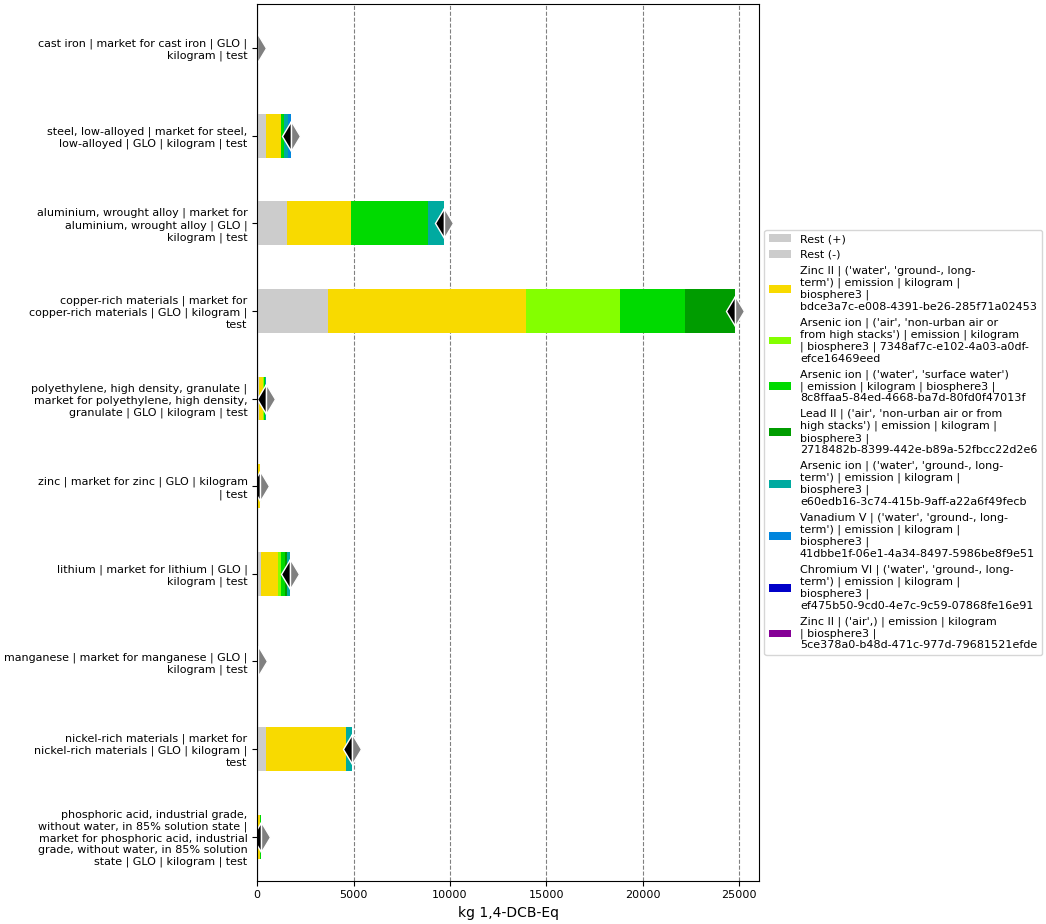

The data file committed next to this chart (first rows):
, index, name, categories, type, unit, database, code, cast iron | market for cast iron | GLO |…, steel, low-alloyed | market for steel, l…, aluminium, wrought alloy | market for al…, polyethylene, high density, granulate | …, zinc | market for zinc | GLO | kilogram …, copper-rich materials | market for coppe…, lithium | market for lithium | GLO | kil…, manganese | market for manganese | GLO |…, nickel-rich materials | market for nicke…, phosphoric acid, industrial grade, witho…
0, Score, , , , , , , 5.728, 1742, 9691, 438.5, 141.3, 24771, 1680, 44.28, 4889, 203
1, Rest (+), , , , , , , 1.38, 474.6, 1565, 67.74, 17.43, 3656, 207.4, 6.775, 448.4, 33.86
2, Rest (-), , , , , , , -2.8452372153004744e-07, -8.339117061658237e-05, -0.004285, -1.0298902612993827e-05, -5.821569159905152e-07, -2.810941423587573e-05, -2.2374360898027645e-05, -8.432137788453976e-06, -0.0001004, -1.292067583714925e-05
3, Zinc II | ('water', 'ground-, long-term'…, Zinc II, ('water', 'ground-, long-term'), emission, kg 1,4-DCB-Eq, biosphere3, bdce3a7c-e008-4391-be26-285f71a02453, 2.41, 776.4, 3277, 242.4, 103.7, 10285, 862.8, 15.17, 4174, 84.69
4, Arsenic ion | ('air', 'non-urban air or …, Arsenic ion, ('air', 'non-urban air or from high stac…, emission, kg 1,4-DCB-Eq, biosphere3, 7348af7c-e102-4a03-a0df-efce16469eed, , , , 26.36, , 4863, 140.9, , , 17.84
5, Arsenic ion | ('water', 'surface water')…, Arsenic ion, ('water', 'surface water'), emission, kg 1,4-DCB-Eq, biosphere3, 8c8ffaa5-84ed-4668-ba7d-80fd0f47013f, 0.5504, 143.3, 4000, 57.6, 9.147, 3388, 250, 7.822, , 55.55
6, Lead II | ('air', 'non-urban air or from…, Lead II, ('air', 'non-urban air or from high stac…, emission, kg 1,4-DCB-Eq, biosphere3, 2718482b-8399-442e-b89a-52fbcc22d2e6, , , , , , 2579, 86.08, , , 11.1
7, Arsenic ion | ('water', 'ground-, long-t…, Arsenic ion, ('water', 'ground-, long-term'), emission, kg 1,4-DCB-Eq, biosphere3, e60edb16-3c74-415b-9aff-a22a6f49fecb, 0.7107, 190.8, 848.2, 44.38, 10.97, , 132.5, 4.546, 267.4, 
8, Vanadium V | ('water', 'ground-, long-te…, Vanadium V, ('water', 'ground-, long-term'), emission, kg 1,4-DCB-Eq, biosphere3, 41dbbe1f-06e1-4a34-8497-5986be8f9e51, , 156.5, , , , , , 5.846, , 
9, Chromium VI | ('water', 'ground-, long-t…, Chromium VI, ('water', 'ground-, long-term'), emission, kg 1,4-DCB-Eq, biosphere3, ef475b50-9cd0-4e7c-9c59-07868fe16e91, , , , , , , , 4.115, , 
10, Zinc II | ('air',) | emission | kilogram…, Zinc II, ('air',), emission, kg 1,4-DCB-Eq, biosphere3, 5ce378a0-b48d-471c-977d-79681521efde, 0.6768, , , , , , , , , 
